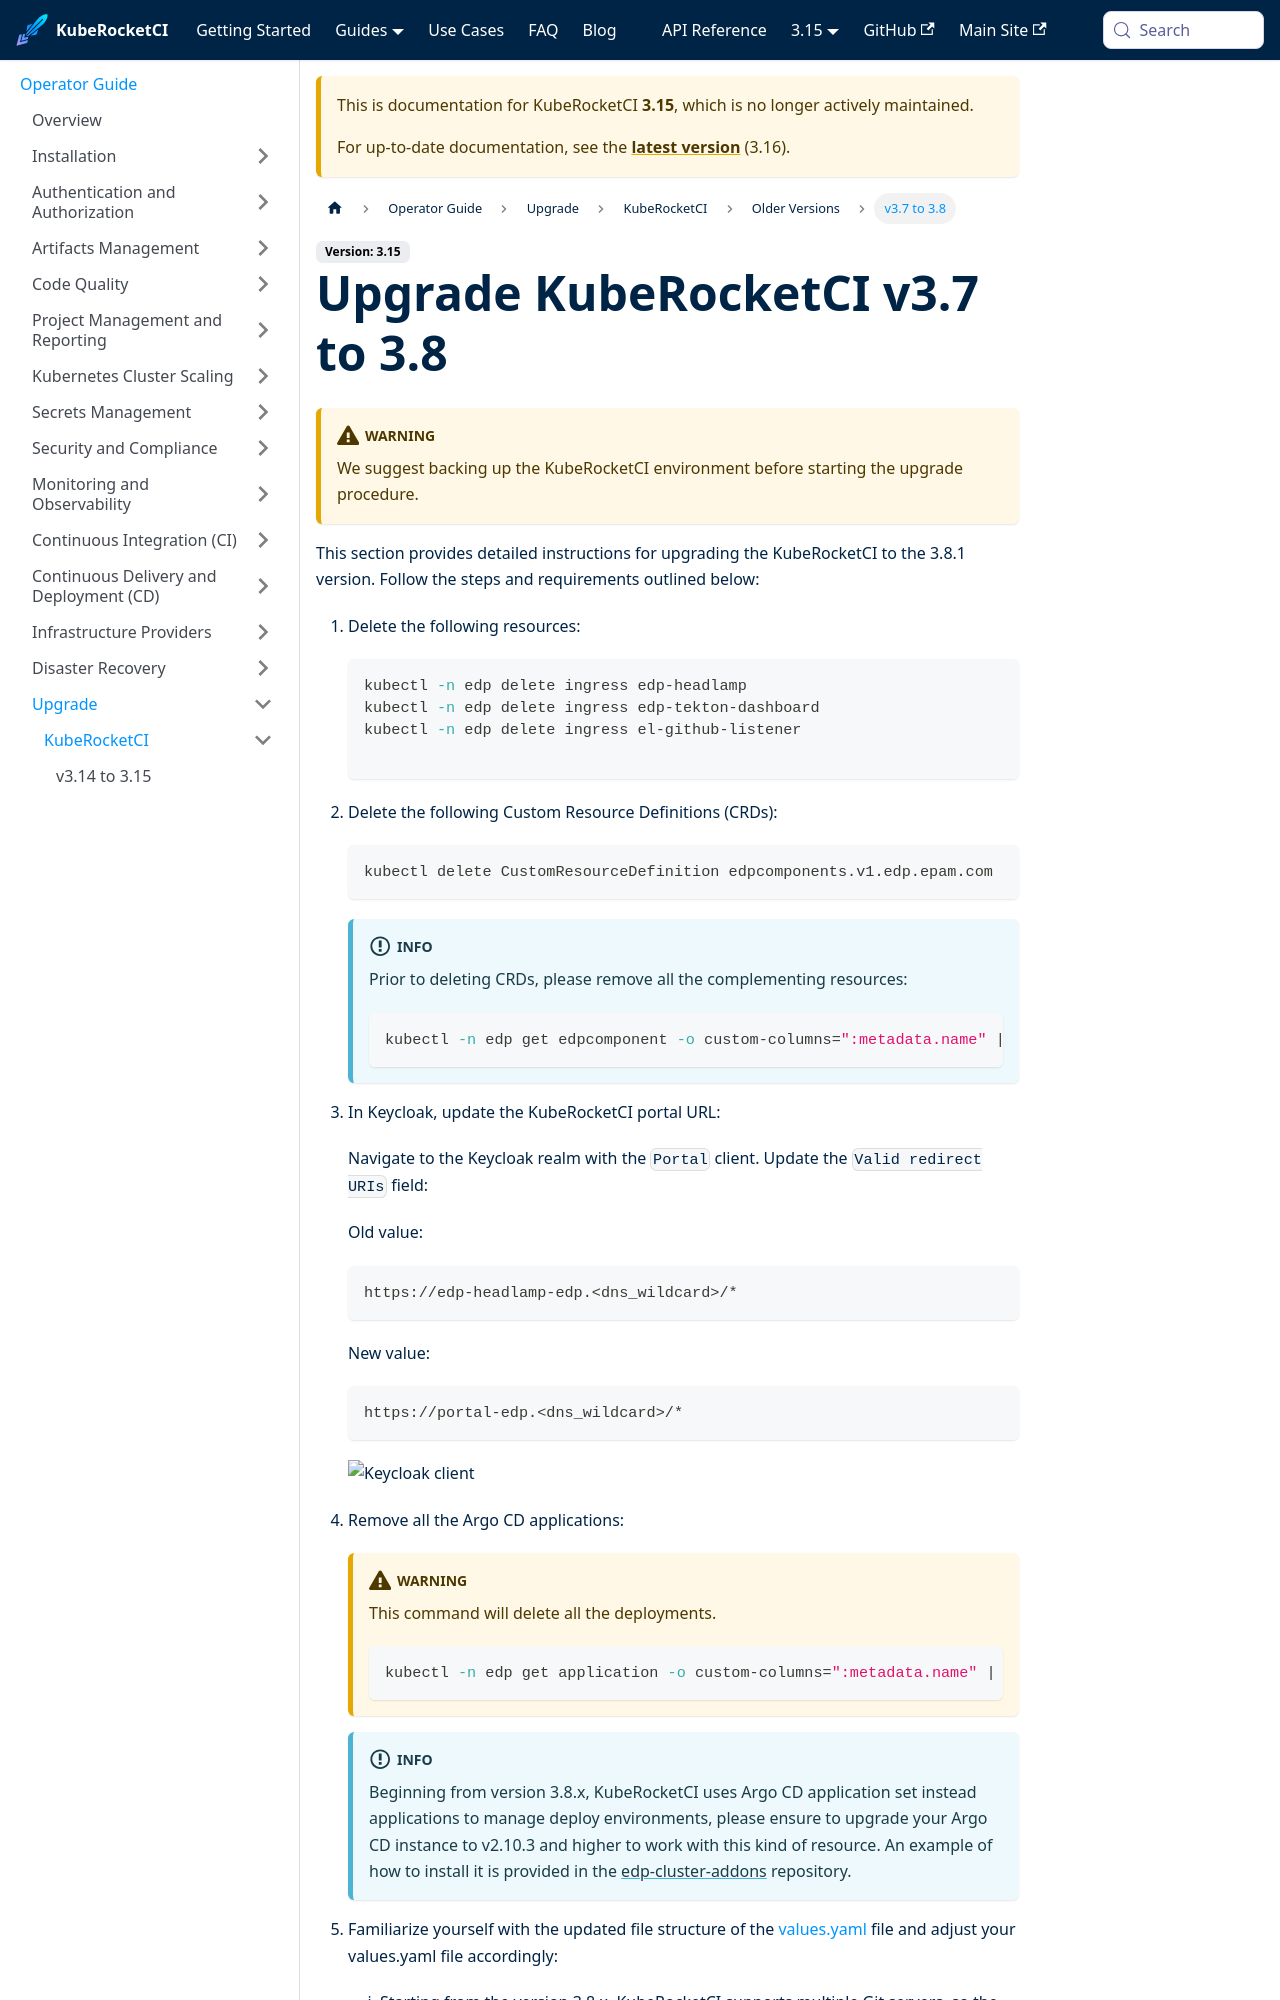

repository: KubeRocketCI/docs · page: docs/3.15/operator-guide/upgrade/upgrade-edp-3.8.html · generator: docusaurus

---
title: "Upgrade KubeRocketCI v3.7 to 3.8"
description: "Guide on upgrading KubeRocketCI to version 3.8, including steps for updating Custom Resource Definitions and performing the upgrade procedure."
sidebar_label: "v3.7 to 3.8"
---
<!-- markdownlint-disable MD025 -->

import Tabs from '@theme/Tabs';
import TabItem from '@theme/TabItem';
